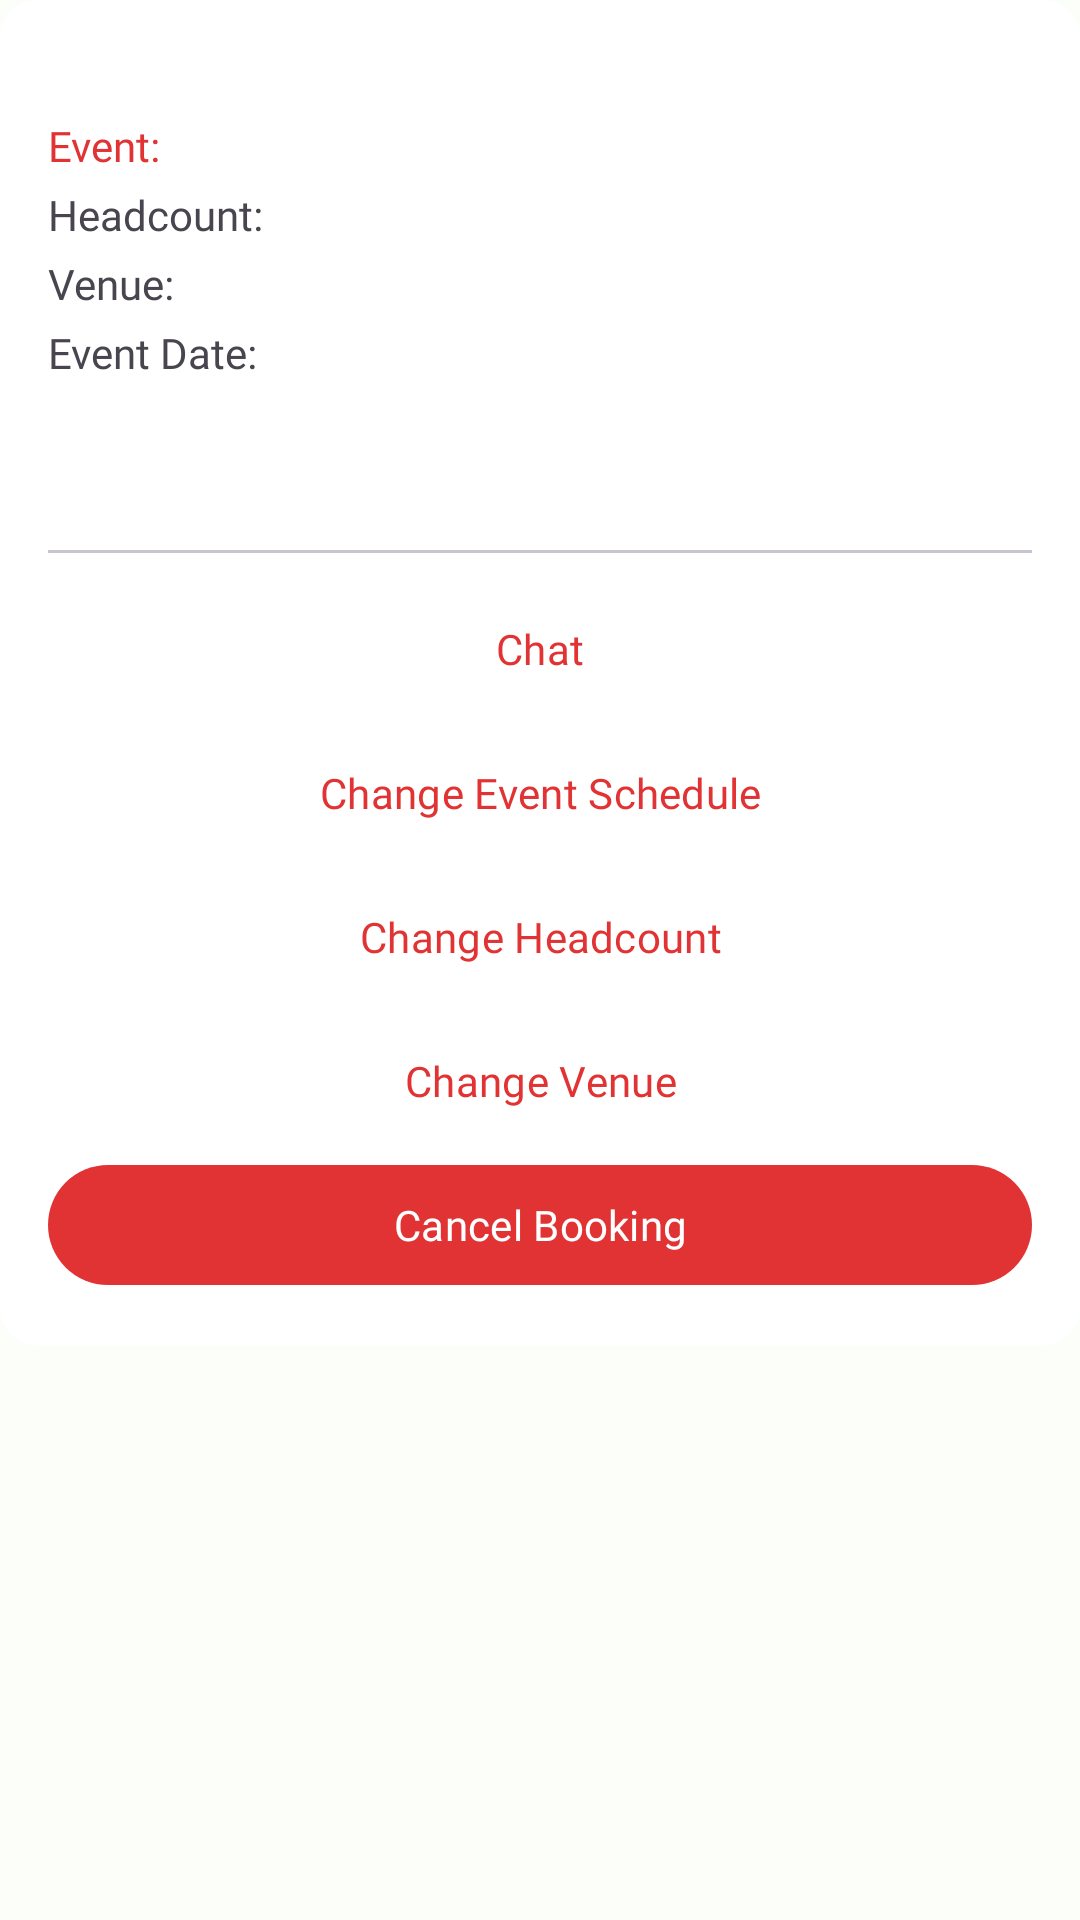

Here is an Android app screen rendered from its layout file. Give the layout XML and the strings, colors and styles it references.
<!-- AndroidManifest.xml: application theme Theme.KuyaDsLutongBahay -->
<!-- res/layout/cardview_order.xml -->
<?xml version="1.0" encoding="utf-8"?>
<androidx.constraintlayout.widget.ConstraintLayout xmlns:android="http://schemas.android.com/apk/res/android"
    xmlns:app="http://schemas.android.com/apk/res-auto"
    android:layout_width="match_parent"
    android:layout_height="wrap_content"
    xmlns:tools="http://schemas.android.com/tools">

    <ScrollView
        android:layout_width="match_parent"
        android:layout_height="match_parent">

        <androidx.constraintlayout.widget.ConstraintLayout
            android:layout_width="match_parent"
            android:layout_height="wrap_content">

            <com.google.android.material.card.MaterialCardView
                android:layout_width="match_parent"
                android:layout_height="wrap_content"
                android:layout_marginBottom="16dp"
                app:cardBackgroundColor="@color/white"
                app:strokeWidth="0dp"
                app:layout_constraintBottom_toBottomOf="parent"
                app:layout_constraintEnd_toEndOf="parent"
                app:layout_constraintStart_toStartOf="parent"
                app:layout_constraintTop_toTopOf="parent">

                <androidx.constraintlayout.widget.ConstraintLayout
                    android:layout_width="match_parent"
                    android:layout_height="match_parent"
                    android:padding="16dp">

                    <TextView
                        android:id="@+id/tvTimestamp"
                        android:layout_width="0dp"
                        android:layout_height="wrap_content"
                        android:layout_marginHorizontal="8dp"
                        android:layout_marginEnd="8dp"
                        android:fontFamily="@font/inter_light"
                        android:textAlignment="textStart"
                        app:layout_constraintEnd_toStartOf="@+id/tvStatus"
                        app:layout_constraintStart_toStartOf="parent"
                        app:layout_constraintTop_toTopOf="parent"
                        tools:text="Timestamp" />

                    <TextView
                        android:id="@+id/tvStatus"
                        android:layout_width="0dp"
                        android:layout_height="wrap_content"
                        android:ellipsize="end"
                        android:fontFamily="@font/inter_bold"
                        android:maxLines="1"
                        android:textAlignment="textStart"
                        android:textColor="@color/red_danger"
                        app:layout_constraintEnd_toEndOf="parent"
                        app:layout_constraintTop_toTopOf="parent"
                        tools:text="Status" />

                    <TextView
                        android:id="@+id/tvEventType"
                        android:layout_width="0dp"
                        android:layout_height="wrap_content"
                        android:layout_marginTop="4dp"
                        android:fontFamily="@font/inter_medium"
                        android:text="Event: "
                        android:textAlignment="textStart"
                        android:textColor="?colorPrimary"
                        app:layout_constraintEnd_toEndOf="parent"
                        app:layout_constraintHorizontal_bias="0.5"
                        app:layout_constraintStart_toStartOf="parent"
                        app:layout_constraintTop_toBottomOf="@+id/tvTimestamp"
                        app:layout_constraintVertical_chainStyle="packed" />

                    <TextView
                        android:id="@+id/tvBundleSize"
                        android:layout_width="0dp"
                        android:layout_height="wrap_content"
                        android:layout_marginTop="4dp"
                        android:fontFamily="@font/inter_regular"
                        android:visibility="gone"
                        android:text="Bundle Size: "
                        android:textAlignment="textStart"
                        app:layout_constraintEnd_toEndOf="parent"
                        app:layout_constraintStart_toStartOf="parent"
                        app:layout_constraintTop_toBottomOf="@+id/tvEventType" />

                    <TextView
                        android:id="@+id/tvHeadcount"
                        android:layout_width="0dp"
                        android:layout_height="wrap_content"
                        android:layout_marginTop="4dp"
                        android:fontFamily="@font/inter_regular"
                        android:text="Headcount: "
                        android:textAlignment="textStart"
                        app:layout_constraintEnd_toEndOf="parent"
                        app:layout_constraintStart_toStartOf="parent"
                        app:layout_constraintTop_toBottomOf="@+id/tvBundleSize" />

                    <TextView
                        android:id="@+id/tvEventVenue"
                        android:layout_width="0dp"
                        android:layout_height="wrap_content"
                        android:layout_marginTop="4dp"
                        android:fontFamily="@font/inter_regular"
                        android:text="Venue: "
                        android:textAlignment="textStart"
                        app:layout_constraintEnd_toEndOf="parent"
                        app:layout_constraintStart_toStartOf="parent"
                        app:layout_constraintTop_toBottomOf="@+id/tvHeadcount" />

                    <TextView
                        android:id="@+id/tvEventDate"
                        android:layout_width="0dp"
                        android:layout_height="wrap_content"
                        android:layout_marginTop="4dp"
                        android:fontFamily="@font/inter_regular"
                        android:text="Event Date: "
                        android:textAlignment="textStart"
                        app:layout_constraintEnd_toEndOf="parent"
                        app:layout_constraintStart_toStartOf="parent"
                        app:layout_constraintTop_toBottomOf="@+id/tvEventVenue" />

                    <androidx.recyclerview.widget.RecyclerView
                        android:id="@+id/rvOrderItems"
                        android:layout_width="match_parent"
                        android:layout_height="wrap_content"
                        android:layout_marginVertical="8dp"
                        android:layout_marginTop="8dp"
                        app:layout_constraintEnd_toEndOf="parent"
                        app:layout_constraintStart_toStartOf="parent"
                        app:layout_constraintTop_toBottomOf="@+id/tvEventDate" />

                    <TextView
                        android:id="@+id/tvTotal"
                        android:layout_width="0dp"
                        android:layout_height="wrap_content"
                        android:layout_marginTop="16dp"
                        android:fontFamily="@font/inter_medium"
                        android:textColor="?colorPrimary"
                        android:textSize="18sp"
                        app:layout_constraintEnd_toEndOf="parent"
                        app:layout_constraintStart_toStartOf="parent"
                        app:layout_constraintTop_toBottomOf="@+id/rvOrderItems"
                        tools:text="₱0.00" />

                    <com.google.android.material.divider.MaterialDivider
                        android:id="@+id/materialDivider"
                        android:layout_width="match_parent"
                        android:layout_height="wrap_content"
                        android:layout_marginTop="8dp"
                        app:layout_constraintTop_toBottomOf="@+id/tvTotal"
                        tools:layout_editor_absoluteX="16dp" />

                    <com.google.android.material.button.MaterialButton
                        android:id="@+id/btnChat"
                        style="@style/Widget.Material3.Button.TextButton"
                        android:layout_width="0dp"
                        android:layout_height="wrap_content"
                        android:layout_marginTop="8dp"
                        android:fontFamily="@font/inter_medium"
                        android:text="Chat"
                        app:layout_constraintEnd_toEndOf="parent"
                        app:layout_constraintHorizontal_bias="0.5"
                        app:layout_constraintStart_toStartOf="parent"
                        app:layout_constraintTop_toBottomOf="@+id/materialDivider" />

                    <com.google.android.material.button.MaterialButton
                        android:id="@+id/btnChangeEventDate"
                        style="@style/Widget.Material3.Button.TextButton"
                        android:layout_width="0dp"
                        android:layout_height="wrap_content"
                        android:fontFamily="@font/inter_medium"
                        android:text="Change Event Schedule"
                        app:layout_constraintEnd_toEndOf="parent"
                        app:layout_constraintHorizontal_bias="0.5"
                        app:layout_constraintStart_toStartOf="parent"
                        app:layout_constraintTop_toBottomOf="@+id/btnChat" />

                    <com.google.android.material.button.MaterialButton
                        android:id="@+id/btnChangeHeadcount"
                        style="@style/Widget.Material3.Button.TextButton"
                        android:layout_width="0dp"
                        android:layout_height="wrap_content"
                        android:fontFamily="@font/inter_medium"
                        android:text="Change Headcount"
                        app:layout_constraintEnd_toEndOf="parent"
                        app:layout_constraintHorizontal_bias="0.0"
                        app:layout_constraintStart_toStartOf="parent"
                        app:layout_constraintTop_toBottomOf="@+id/btnChangeEventDate" />

                    <com.google.android.material.button.MaterialButton
                        android:id="@+id/btnChangeVenue"
                        style="@style/Widget.Material3.Button.TextButton"
                        android:layout_width="0dp"
                        android:layout_height="wrap_content"
                        android:fontFamily="@font/inter_medium"
                        android:text="Change Venue"
                        app:layout_constraintEnd_toEndOf="parent"
                        app:layout_constraintHorizontal_bias="0.0"
                        app:layout_constraintStart_toStartOf="parent"
                        app:layout_constraintTop_toBottomOf="@+id/btnChangeHeadcount" />

                    <com.google.android.material.button.MaterialButton
                        android:id="@+id/btnCancel"
                        android:layout_width="0dp"
                        android:layout_height="wrap_content"
                        android:fontFamily="@font/inter_medium"
                        android:text="Cancel Booking"
                        app:layout_constraintEnd_toEndOf="parent"
                        app:layout_constraintStart_toStartOf="parent"
                        app:layout_constraintTop_toBottomOf="@+id/btnChangeVenue" />

                </androidx.constraintlayout.widget.ConstraintLayout>

            </com.google.android.material.card.MaterialCardView>

        </androidx.constraintlayout.widget.ConstraintLayout>

    </ScrollView>

</androidx.constraintlayout.widget.ConstraintLayout>
<!-- resources referenced by this layout -->
<resources>
  <color name="red_danger">#E13333</color>
  <color name="white">#FFFFFFFF</color>
  <style name="Theme.KuyaDsLutongBahay" parent="Theme.Material3.Light.NoActionBar">
          
          <item name="colorPrimary">@color/blue_primary</item>
          <item name="colorPrimaryVariant">@color/blue_primary</item>
          <item name="colorOnPrimary">@color/white</item>
          
          <item name="colorSecondary">@color/blue_primary_variant</item>
          <item name="colorSecondaryVariant">@color/blue_primary_variant</item>
          <item name="colorOnSecondary">@color/blue_primary</item>
          
          <item name="android:statusBarColor">@color/gray_light</item>
          <item name="android:windowLightStatusBar" tools:targetApi="m">true</item>
          <item name="android:windowBackground">@color/gray_light</item>
          
      </style>
  <color name="blue_primary">#E13333</color>
  <color name="blue_primary_variant">#3ACD79</color>
  <color name="gray_light">#FBFEF9</color>
</resources>
